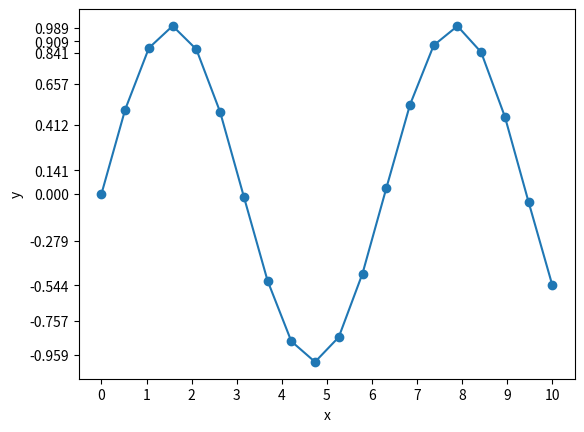

Write the Python code that produced this figure.
import matplotlib.pyplot as plt
import numpy as np

x = np.linspace(0, 10, 20)
y = np.sin(x)
plt.xlabel("x")
plt.ylabel("y")
xticks = np.linspace(0, 10, 11)
yticks = np.sin(xticks)
plt.xticks(xticks)
plt.yticks(yticks)
plt.plot(x, y, linestyle="-", marker="o", label="line")
plt.show()
